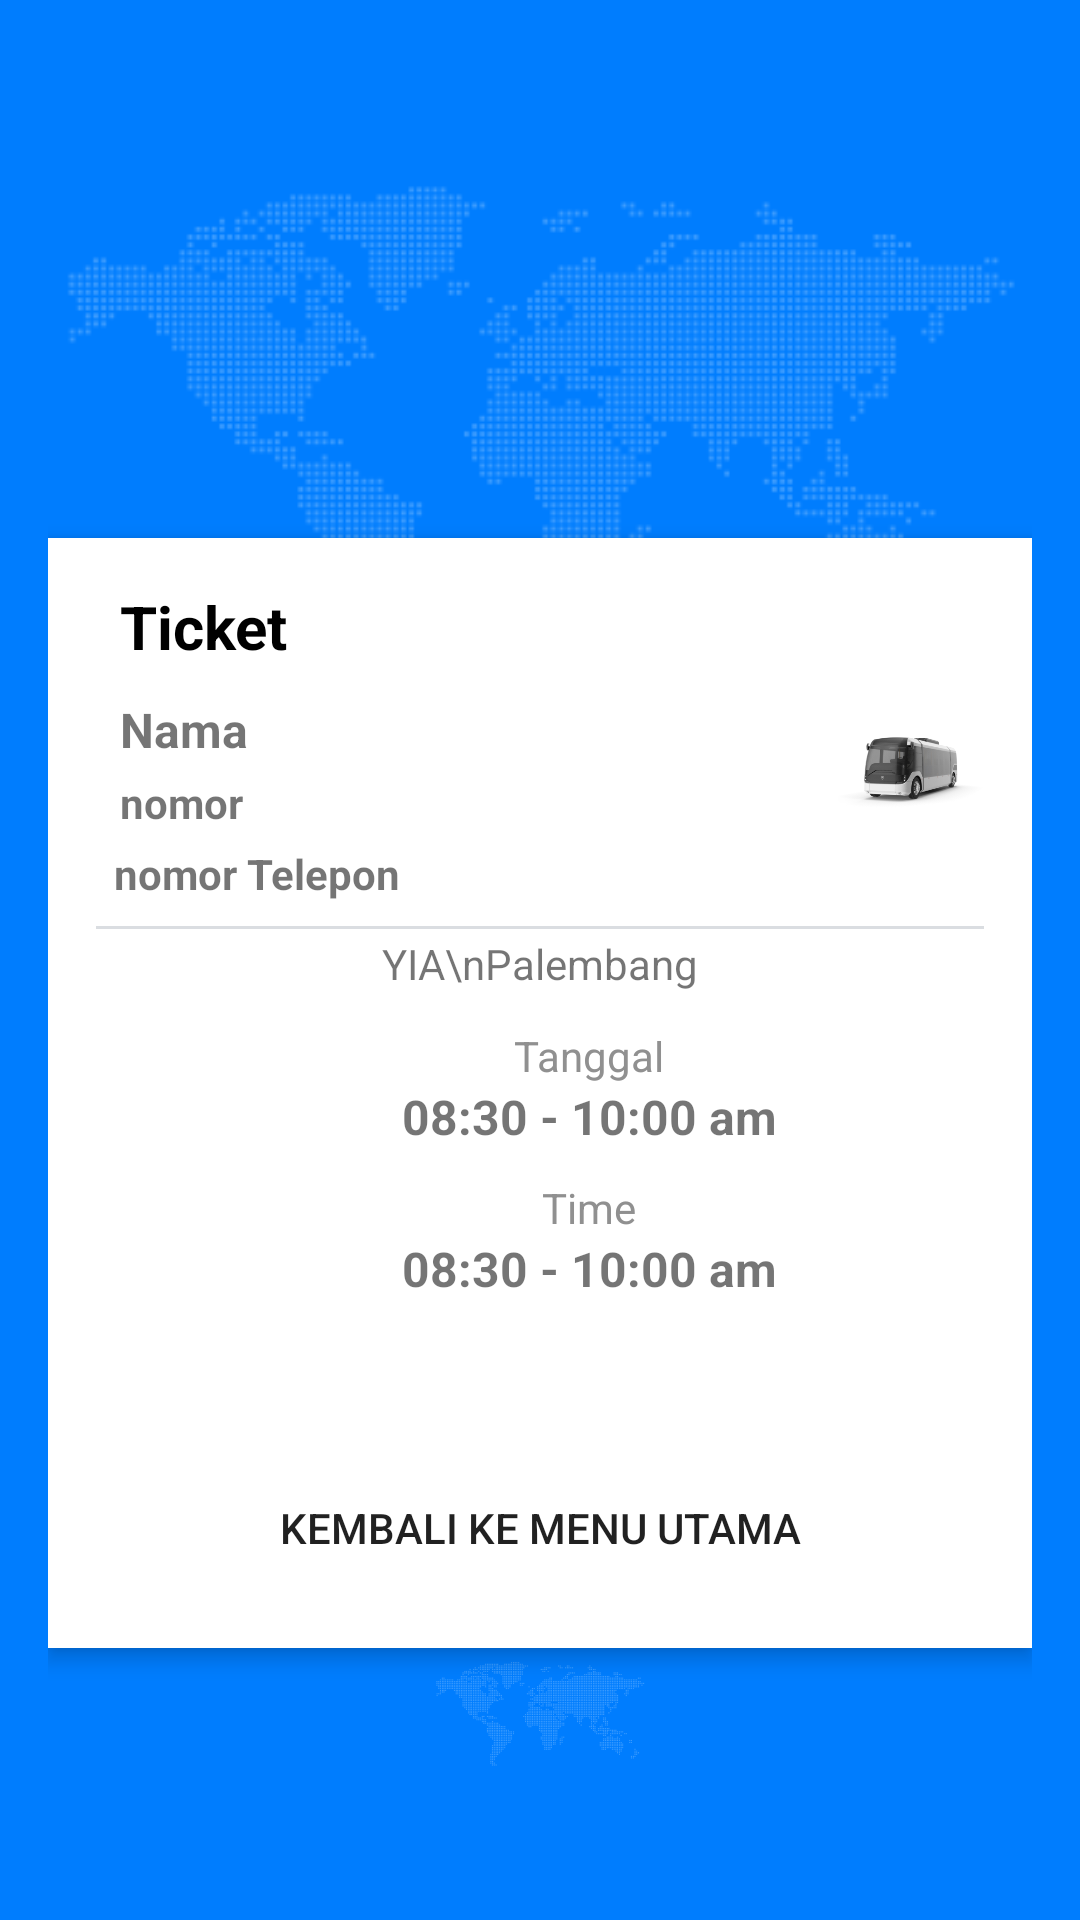

Layout XML and referenced resources for this Android screen:
<!-- AndroidManifest.xml: application theme Theme.TugasAkhir -->
<!-- res/layout/activity_tiket.xml -->
<LinearLayout
    xmlns:android="http://schemas.android.com/apk/res/android"
    android:layout_width="match_parent"
    android:layout_height="match_parent"
    android:orientation="vertical"
    android:id="@+id/activity_tiket"
    android:background="@color/purple_500"
    android:padding="16dp">

    <ImageView
        android:layout_width="wrap_content"
        android:layout_height="wrap_content"
        android:src="@drawable/ic_world_map"
        android:layout_gravity="center"
        android:layout_marginBottom="16dp"/>

    <LinearLayout
        android:layout_width="match_parent"
        android:layout_height="wrap_content"
        android:orientation="vertical"
        android:background="@color/white"
        android:padding="16dp"
        android:elevation="4dp"
        android:layout_gravity="center"
        android:layout_marginTop="-170dp">
        <TextView
            android:layout_width="wrap_content"
            android:layout_height="wrap_content"
            android:layout_marginStart="8dp"
            android:text="Ticket"
            android:textColor="@color/black"
            android:layout_marginBottom="10dp"
            android:textSize="20sp"
            android:textStyle="bold"/>

        <RelativeLayout
            android:layout_width="match_parent"
            android:layout_height="wrap_content"
            android:layout_marginBottom="16dp">


            <TextView
                android:id="@+id/tvNamaPemegangKartu"
                android:layout_width="wrap_content"
                android:layout_height="wrap_content"
                android:layout_marginStart="8dp"
                android:text="Nama"
                android:textSize="16sp"
                android:textStyle="bold"/>

            <TextView
                android:id="@+id/tvId"
                android:layout_width="wrap_content"
                android:layout_height="wrap_content"
                android:layout_below="@id/tvNamaPemegangKartu"
                android:layout_alignStart="@id/tvNamaPemegangKartu"
                android:text="nomor"
                android:textStyle="bold"
                android:textSize="14sp"
                android:layout_marginTop="4dp"/>
            <ImageView
                android:layout_width="50dp"
                android:layout_height="50dp"
                android:src="@drawable/bus"
                android:layout_alignParentEnd="true"
                android:layout_centerVertical="true"/>
        </RelativeLayout>

        <TextView
            android:id="@+id/tvNoTel"
            android:layout_width="wrap_content"
            android:layout_height="wrap_content"
            android:layout_below="@id/tvNamaPemegangKartu"
            android:layout_alignStart="@id/tvNamaPemegangKartu"
            android:text="nomor Telepon"
            android:textStyle="bold"
            android:textSize="14sp"
            android:layout_marginLeft="6dp"
            android:layout_marginTop="-17dp"
            android:layout_marginBottom="8dp"/>

        <View
            android:layout_width="match_parent"
            android:layout_height="1dp"
            android:background="#DADDE1"/>

        <LinearLayout
            android:layout_width="match_parent"
            android:layout_height="wrap_content"
            android:orientation="horizontal"
            android:layout_marginTop="2dp"
            android:layout_marginBottom="16dp">

            <TextView
                android:id="@+id/tvDestinasi"
                android:layout_width="0dp"
                android:layout_height="wrap_content"
                android:layout_weight="1"
                android:text="YIA\nPalembang"
                android:textSize="14sp"
                android:gravity="center"
                android:layout_marginBottom="10dp"
                />
        </LinearLayout>

        <LinearLayout
            android:layout_width="250dp"
            android:layout_height="wrap_content"
            android:orientation="horizontal"
            android:layout_marginLeft="-12dp"
            android:layout_marginTop="-10dp">

            <LinearLayout
                android:layout_width="0dp"
                android:layout_height="wrap_content"
                android:layout_weight="1"
                android:orientation="vertical"
                android:gravity="center">
            </LinearLayout>

            <LinearLayout
                android:layout_width="wrap_content"
                android:layout_height="wrap_content"
                android:layout_weight="1"
                android:orientation="vertical"
                android:gravity="center"
                android:layout_marginLeft="80dp"
                android:layout_marginTop="-5dp">

                <TextView
                    android:layout_width="wrap_content"
                    android:layout_height="wrap_content"
                    android:text="Tanggal"
                    android:textSize="14sp"
                    android:textColor="#909090"/>

                <TextView
                    android:id="@+id/tanggalKepergian"
                    android:layout_width="wrap_content"
                    android:layout_height="wrap_content"
                    android:text="08:30 - 10:00 am"
                    android:textSize="16sp"
                    android:textStyle="bold"
                    android:layout_marginBottom="10dp"/>

                <TextView
                    android:layout_width="wrap_content"
                    android:layout_height="wrap_content"
                    android:text="Time"
                    android:textSize="14sp"
                    android:textColor="#909090"/>

                <TextView
                    android:layout_width="wrap_content"
                    android:layout_height="wrap_content"
                    android:text="08:30 - 10:00 am"
                    android:textSize="16sp"
                    android:textStyle="bold"
                    android:layout_marginBottom="10dp"/>
            </LinearLayout>
        </LinearLayout>


        <LinearLayout
            android:layout_width="match_parent"
            android:layout_height="wrap_content"
            android:orientation="horizontal"
            android:layout_marginTop="4dp">

            <TextView
                android:id="@+id/tvTotalHarga"
                android:layout_width="70dp"
                android:layout_height="wrap_content"
                android:layout_weight="1"
                android:textSize="16sp"
                android:textStyle="bold"
                />
            <TextView
                android:id="@+id/tvLayanan"
                android:layout_width="110dp"
                android:layout_height="wrap_content"
                android:layout_weight="1"
                android:textSize="14sp"
                android:textStyle="bold"/>
        </LinearLayout>
        <Button
            android:id="@+id/btnBackToMain"
            android:layout_width="wrap_content"
            android:layout_height="wrap_content"
            android:text="Kembali ke Menu Utama"
            android:padding="5dp"
            android:background="@drawable/btn_login"
            android:layout_gravity="center"
            android:layout_marginTop="16dp"/>
    </LinearLayout>
    <ImageView
        android:layout_width="wrap_content"
        android:layout_height="wrap_content"
        android:src="@drawable/ic_world_map"
        android:layout_gravity="center"
        android:layout_marginBottom="16dp"/>
</LinearLayout>
<!-- resources referenced by this layout -->
<resources>
  <color name="black">#FF000000</color>
  <color name="purple_500">#007DFE</color>
  <color name="white">#FFFFFFFF</color>
  <!-- drawable bus: png bitmap (drawable, 29621 bytes) -->
  <!-- drawable ic_world_map: png bitmap (drawable, 33220 bytes) -->
  <style name="Theme.TugasAkhir" parent="Base.Theme.TugasAkhir" />
  <style name="Base.Theme.TugasAkhir" parent="Theme.AppCompat.Light.NoActionBar">
          <item name="colorPrimary">#FFFFFF</item>
          <item name="colorPrimaryVariant">#F1F1F1</item>
          <item name="colorOnPrimary">#F1F1F1</item>
          
          <item name="colorSecondary">#F1F1F1</item>
          <item name="colorSecondaryVariant">#F1F1F1</item>
          <item name="colorOnSecondary">#F1F1F1</item>
          
          <item name="android:statusBarColor">?attr/colorPrimaryVariant</item>
      </style>
</resources>
